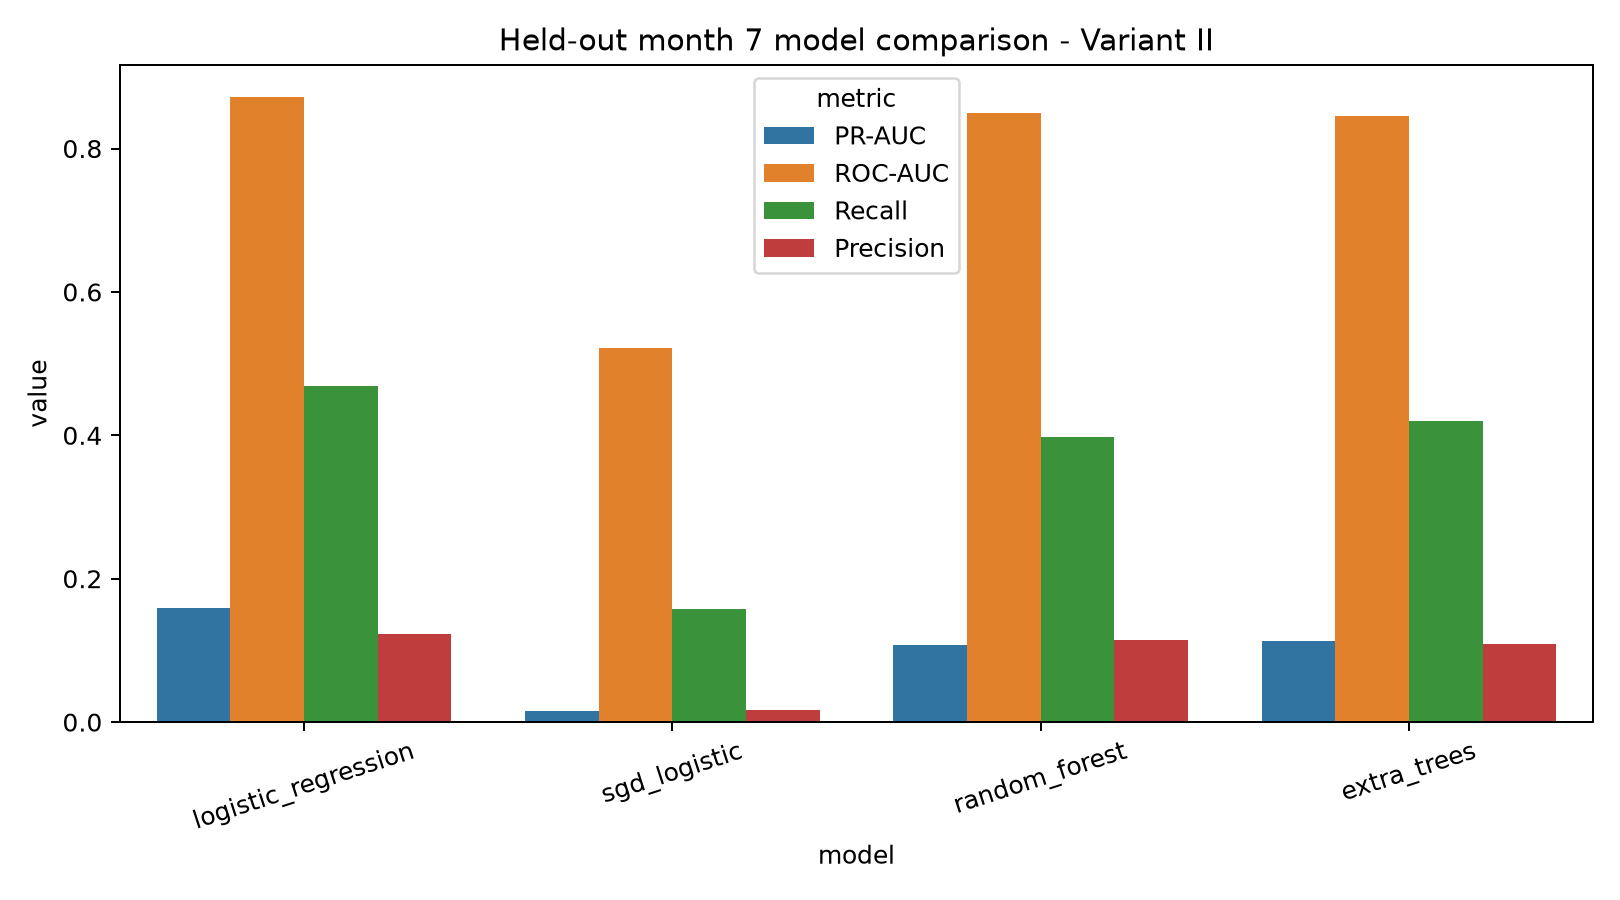

The data file committed next to this chart (first rows):
dataset, model, threshold, accuracy, precision, recall, f1, roc_auc, pr_auc, false_positive_rate, true_negative, false_positive, false_negative, true_positive
Variant II, logistic_regression, 0.739, 0.9458, 0.1234, 0.4687, 0.1954, 0.8724, 0.1598, 0.04741, 46961, 2337, 373, 329
Variant II, sgd_logistic, 0.9996, 0.8592, 0.01692, 0.1581, 0.03057, 0.5212, 0.01511, 0.1308, 42850, 6448, 591, 111
Variant II, random_forest, 0.3156, 0.9482, 0.114, 0.3974, 0.1771, 0.849, 0.1069, 0.044, 47129, 2169, 423, 279
Variant II, extra_trees, 0.5943, 0.9434, 0.1085, 0.4202, 0.1725, 0.846, 0.1131, 0.04915, 46875, 2423, 407, 295
